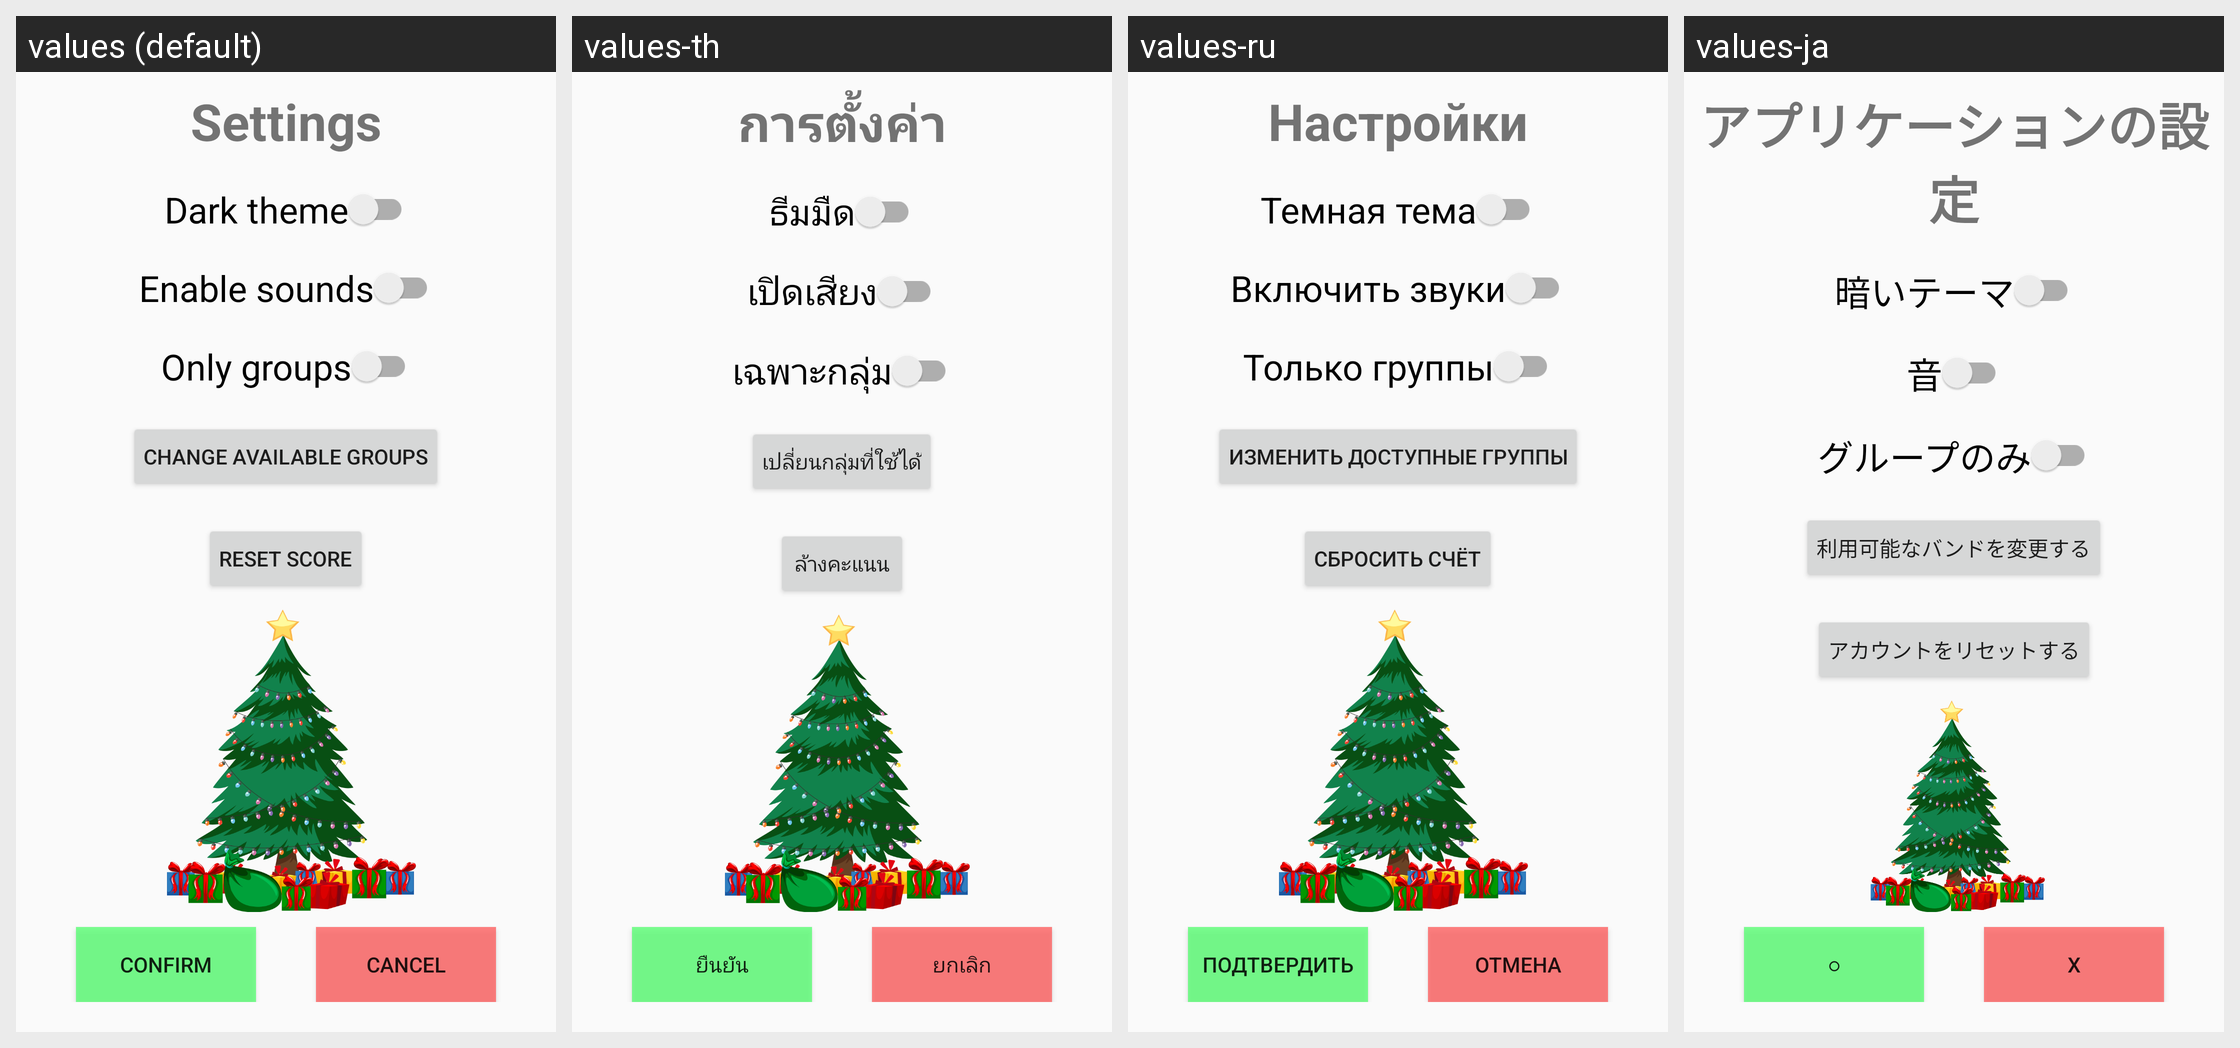

The Android screen above is rendered under several locales of the same app. Produce the string resources it draws, with the default and per-locale values.
Android screen res/layout/activity_settings.xml rendered under 4 locales, left to right: values (default), values-th, values-ru, values-ja. Device: Nexus 5 (rendered at 1080×1920; each locale shown at half size, 540×960, under a caption strip naming it); theme AppTheme.
Other locales in the repository, not shown: values-es, values-ko, values-ms, values-pt, values-zh.
Strings drawn on this screen, with the default value and each locale's value (text and hints the layout hard-codes, and strings that could not be matched under every locale, appear in the picture but are not listed):

settingsName
  values: Settings
  values-th: การตั้งค่า
  values-ru: Настройки
  values-ja: アプリケーションの設定

answerCancel
  values: Cancel
  values-th: ยกเลิก
  values-ru: Отмена
  values-ja: X

answerAccept
  values: Confirm
  values-th: ยืนยัน
  values-ru: Подтвердить
  values-ja: ⭘

settingsDarkTheme
  values: Dark theme
  values-th: ธีมมืด
  values-ru: Темная тема
  values-ja: 暗いテーマ

settingsSounds
  values: Enable sounds
  values-th: เปิดเสียง
  values-ru: Включить звуки
  values-ja: 音

settingsGroup
  values: Only groups
  values-th: เฉพาะกลุ่ม
  values-ru: Только группы
  values-ja: グループのみ

settingsBandsActiveButton
  values: Change available groups
  values-th: เปลี่ยนกลุ่มที่ใช้ได้
  values-ru: Изменить доступные группы
  values-ja: 利用可能なバンドを変更する

settingResetRecords
  values: Reset score
  values-th: ล้างคะแนน
  values-ru: Сбросить счёт
  values-ja: アカウントをリセットする
